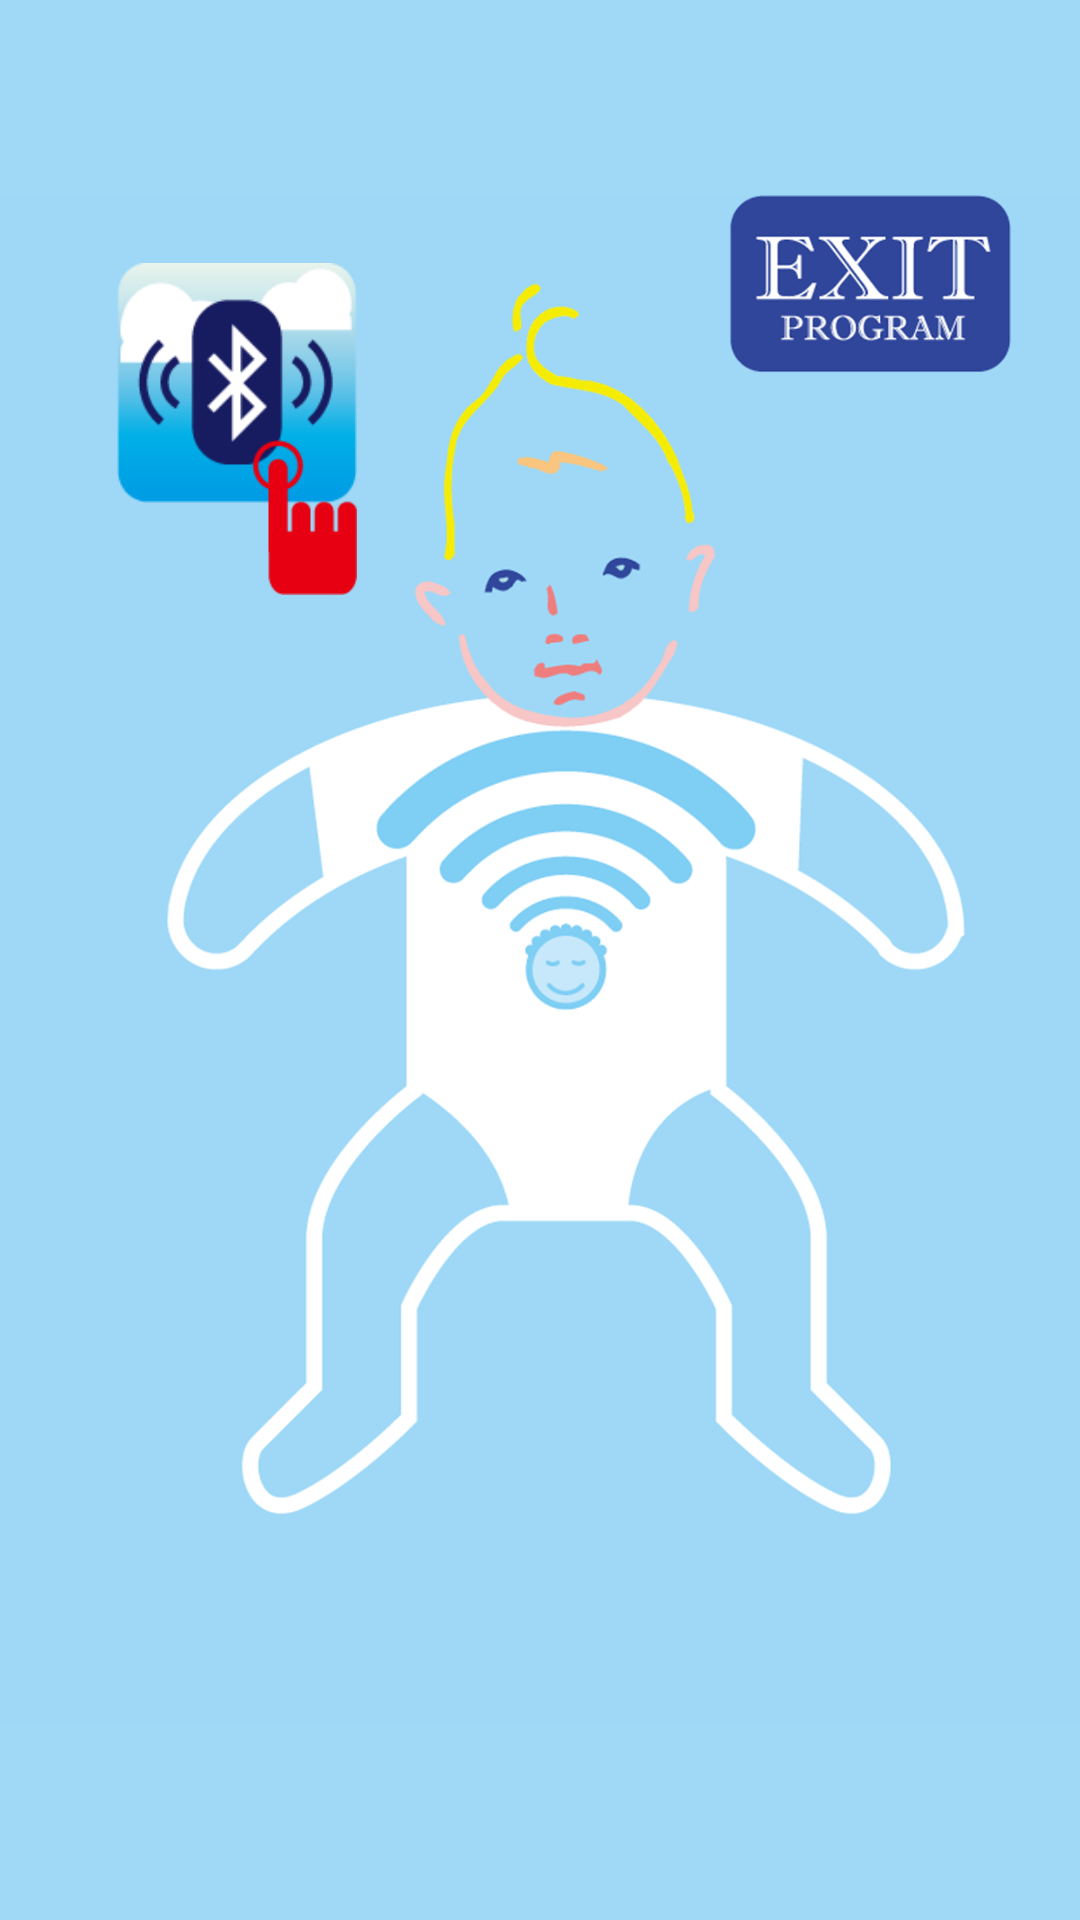

Layout XML and referenced resources for this Android screen:
<!-- AndroidManifest.xml: application theme AppTheme.NoActionBar -->
<!-- res/layout/device_list.xml -->
<?xml version="1.0" encoding="utf-8"?>
<RelativeLayout xmlns:android="http://schemas.android.com/apk/res/android"
    android:id="@+id/RelativeLayout1"
    android:layout_width="match_parent"
    android:layout_height="match_parent"
    android:background="#9FD9F6"
    android:orientation="vertical" >

    <ListView
        android:id="@+id/paired_devices"
        android:layout_width="match_parent"
        android:layout_height="200dp"
        android:layout_alignParentLeft="true"
        android:layout_alignParentTop="true"
        android:divider="#FFCC00"
        android:dividerHeight="4px"
        android:stackFromBottom="true"
        android:visibility="gone" >
    </ListView>

    <ImageView
        android:id="@+id/imageView1"
        android:layout_width="wrap_content"
        android:layout_height="wrap_content"
        android:layout_centerHorizontal="true"
        android:layout_centerVertical="true"
        android:src="@drawable/background" />

    <Button
        android:id="@+id/button16"
        android:layout_width="80dp"
        android:layout_height="80dp"
        android:layout_alignParentLeft="true"
        android:layout_alignTop="@+id/imageView1"
        android:layout_marginLeft="39dp"
        android:layout_marginTop="44dp"
        android:background="@drawable/bluetooth" />

    <Button
        android:id="@+id/button1"
        android:layout_width="wrap_content"
        android:layout_height="wrap_content"
        android:layout_alignRight="@+id/button16"
        android:layout_alignTop="@+id/button16"
        android:layout_marginTop="59dp"
        android:background="@drawable/bluttooth2" />

    <Button
        android:id="@+id/button2"
        android:layout_width="94.05dp"
        android:layout_height="59.40dp"
        android:layout_alignParentRight="true"
        android:layout_marginTop="65dp"
        android:layout_marginRight="23dp"
        android:background="@drawable/exit" />

</RelativeLayout>
<!-- resources referenced by this layout -->
<resources>
  <!-- drawable background: png bitmap (drawable-hdpi, 58920 bytes) -->
  <!-- drawable bluetooth: png bitmap (drawable-xhdpi, 8441 bytes) -->
  <!-- drawable bluttooth2: png bitmap (drawable-xhdpi, 3847 bytes) -->
  <!-- drawable exit: png bitmap (drawable-hdpi, 14204 bytes) -->
  <style name="AppTheme.NoActionBar">
          <item name="windowActionBar">false</item>
          <item name="windowNoTitle">true</item>
      </style>
</resources>
